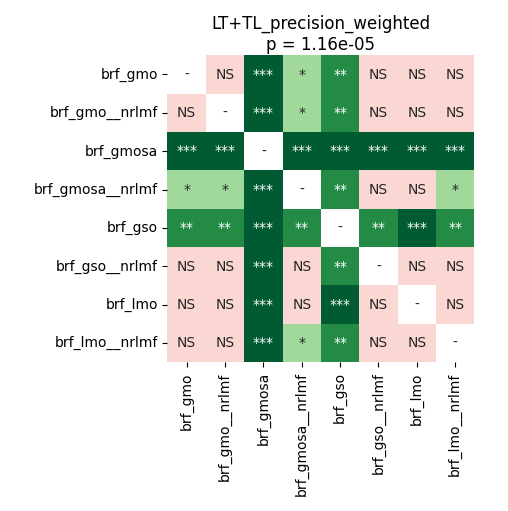

The file beside this chart, header and first rows:
	brf_gmo	brf_gmo__nrlmf	brf_gmosa	brf_gmosa__nrlmf	brf_gso	brf_gso__nrlmf	brf_lmo	brf_lmo__nrlmf
brf_gmo	1.0	0.9264	0.0001709	0.02197	0.001942	0.471	0.3116	0.9333
brf_gmo__nrlmf	0.9264	1.0	0.0002441	0.03744	0.00235	0.2238	0.3926	0.9399
brf_gmosa	0.0001709	0.0002441	1.0	0.0001709	0.0005341	0.0002441	0.0001709	0.0001709
brf_gmosa__nrlmf	0.02197	0.03744	0.0001709	1.0	0.009005	0.08344	0.5915	0.02444
brf_gso	0.001942	0.00235	0.0005341	0.009005	1.0	0.001624	0.0001709	0.001624
brf_gso__nrlmf	0.471	0.2238	0.0002441	0.08344	0.001624	1.0	0.3791	0.3659
brf_lmo	0.3116	0.3926	0.0001709	0.5915	0.0001709	0.3791	1.0	0.3659
brf_lmo__nrlmf	0.9333	0.9399	0.0001709	0.02444	0.001624	0.3659	0.3659	1.0
